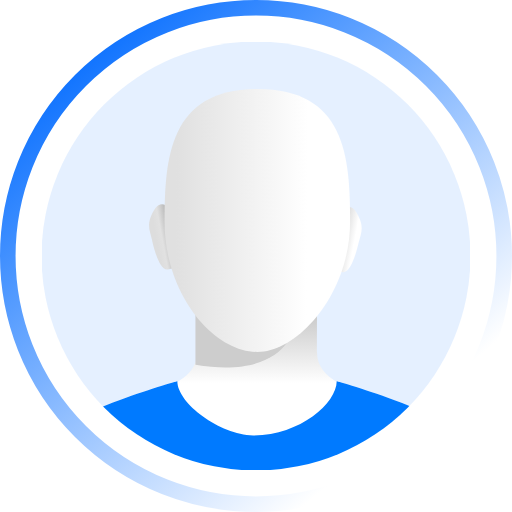
t = 0.00 s
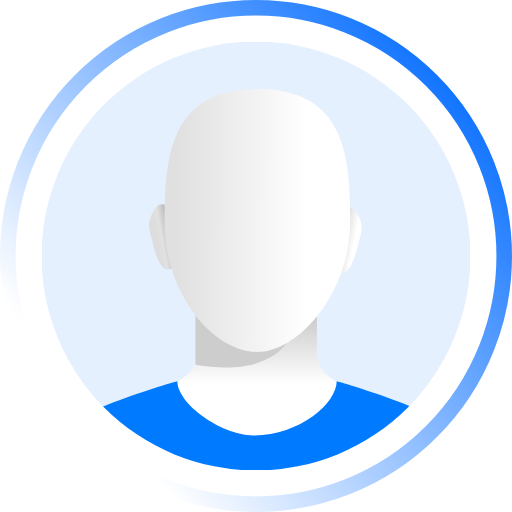
t = 1.50 s
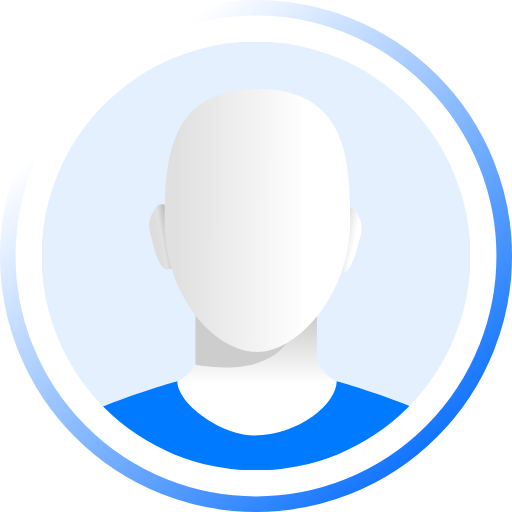
t = 3.00 s
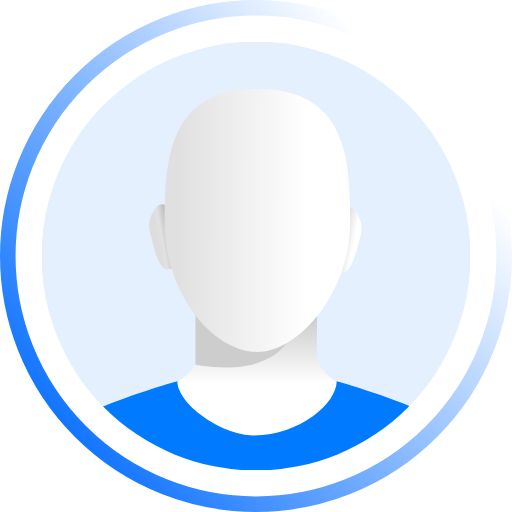
t = 4.50 s

The animated SVG that drew these frames (rendered in a browser with its animation timeline set to each time). Animation: 1 SMIL element (animateTransform=1); one cycle of 6.00 s, repeats indefinitely.

<svg width="296" height="296" viewBox="0 0 296 296" fill="none" xmlns="http://www.w3.org/2000/svg">
<g clip-path="url(#clip0_8839_45592)">
<circle cx="148" cy="148" r="143.5" stroke="url(#paint0_linear_8839_45592)" stroke-width="9"/>
<mask id="mask0_8839_45592" style="mask-type:alpha" maskUnits="userSpaceOnUse" x="24" y="24" width="248" height="248">
<circle cx="148" cy="148" r="124" fill="#E9E9EB"/>
</mask>
<g mask="url(#mask0_8839_45592)">
<g clip-path="url(#clip1_8839_45592)">
<path opacity="0.1" d="M7.99951 0H288V305H7.99951V0Z" fill="#006AFF"/>
<path d="M277.705 260.808C289.41 281.752 296.148 330.054 296.148 330.054H1.06812C1.06812 330.054 7.80823 281.746 19.5106 260.808C31.213 239.87 102.532 220.45 102.532 220.45C108.849 231.862 127.391 242.272 146.372 242.737C166.969 243.242 188.082 232.83 194.649 220.442C194.649 220.442 266.001 239.865 277.705 260.808Z" fill="white"/>
<path d="M113.924 203.799V204.266C113.796 214.137 105.486 221.56 88.9956 226.534C108.866 240.968 128.737 252.516 148.608 252.516C168.478 252.516 188.35 240.968 208.22 226.534C191.841 221.554 183.532 214.12 183.291 204.232C183.291 200.479 183.304 163.92 183.322 160.167C184.506 160.334 184.405 160.228 183.322 159.927C183.354 147.565 183.407 163.748 183.481 146.854C183.555 129.959 112.777 114.845 113.816 161.234C113.83 165.964 113.858 198.442 113.924 203.799Z" fill="url(#paint1_linear_8839_45592)"/>
<path d="M112.989 181.133C142.081 178.111 169.471 190.707 169.471 190.707C169.471 190.707 164.041 219.229 112.989 210.94V181.133Z" fill="#CDCDCD"/>
<path d="M277.705 260.808C289.41 281.752 296.148 330.054 296.148 330.054H1.06812C1.06812 330.054 7.80823 281.746 19.5106 260.808C31.213 239.87 102.532 220.45 102.532 220.45C102.532 233.142 127.133 251.445 146.372 251.771C173.198 251.771 194.649 233.142 194.649 220.442C194.649 220.442 266.001 239.865 277.705 260.808Z" fill="#007AFF"/>
<path d="M89.139 121.453C93.0178 114.983 97.8562 119.432 99.7906 122.466L102.493 151.234C102.398 153.738 100.898 155.328 96.9857 155.823C92.0955 156.442 88.8651 143.124 87.7384 138.152C86.6116 133.181 84.2904 129.541 89.139 121.453Z" fill="url(#paint2_linear_8839_45592)"/>
<path d="M206.239 123.102C202.422 116.595 197.542 120.999 195.579 124.014L192.605 152.756C192.676 155.26 194.16 156.864 198.068 157.396C202.952 158.061 206.308 144.774 207.482 139.814C208.656 134.853 211.011 131.235 206.239 123.102Z" fill="url(#paint3_linear_8839_45592)"/>
<path d="M202.386 128.153C202.386 169.759 172.266 203.486 148.758 203.486C123.046 203.486 95.1296 169.759 95.1296 128.153C95.1296 91.0844 98.0877 51.4751 148.758 51.4751C199.428 51.4751 202.386 90.2273 202.386 128.153Z" fill="url(#paint4_linear_8839_45592)"/>
</g>
</g>
</g>
<defs>
<linearGradient id="paint0_linear_8839_45592" x1="24.5181" y1="30.759" x2="217.542" y2="256.771" gradientUnits="userSpaceOnUse">
<animateTransform attributeName="gradientTransform" type="rotate" from="0 148 148" to="360 148 148" dur="6s" repeatCount="indefinite"/>
<stop stop-color="#006AFF"/>
<stop offset="1" stop-color="white"/>
</linearGradient>
<linearGradient id="paint1_linear_8839_45592" x1="143.321" y1="164.054" x2="143.321" y2="221.466" gradientUnits="userSpaceOnUse">
<stop stop-color="#B1B1B1"/>
<stop offset="1" stop-color="white"/>
</linearGradient>
<linearGradient id="paint2_linear_8839_45592" x1="99.6002" y1="135.999" x2="90.2678" y2="137.725" gradientUnits="userSpaceOnUse">
<stop offset="0.171875" stop-color="#BDBDBD"/>
<stop offset="0.640625" stop-color="#E1E1E1"/>
<stop offset="1" stop-color="#DDDDDD"/>
</linearGradient>
<linearGradient id="paint3_linear_8839_45592" x1="195.641" y1="137.548" x2="204.957" y2="139.362" gradientUnits="userSpaceOnUse">
<stop offset="0.0416667" stop-color="#B5B5B5"/>
<stop offset="0.362488" stop-color="#E2E2E2"/>
<stop offset="1" stop-color="white"/>
</linearGradient>
<linearGradient id="paint4_linear_8839_45592" x1="101.722" y1="126.77" x2="177.474" y2="127.057" gradientUnits="userSpaceOnUse">
<stop stop-color="#E0E0E0"/>
<stop offset="1" stop-color="white"/>
</linearGradient>
<clipPath id="clip0_8839_45592">
<rect width="296" height="296" fill="white"/>
</clipPath>
<clipPath id="clip1_8839_45592">
<rect width="324.588" height="324.588" fill="white" transform="translate(-13.686 -0.686035)"/>
</clipPath>
</defs>
</svg>
